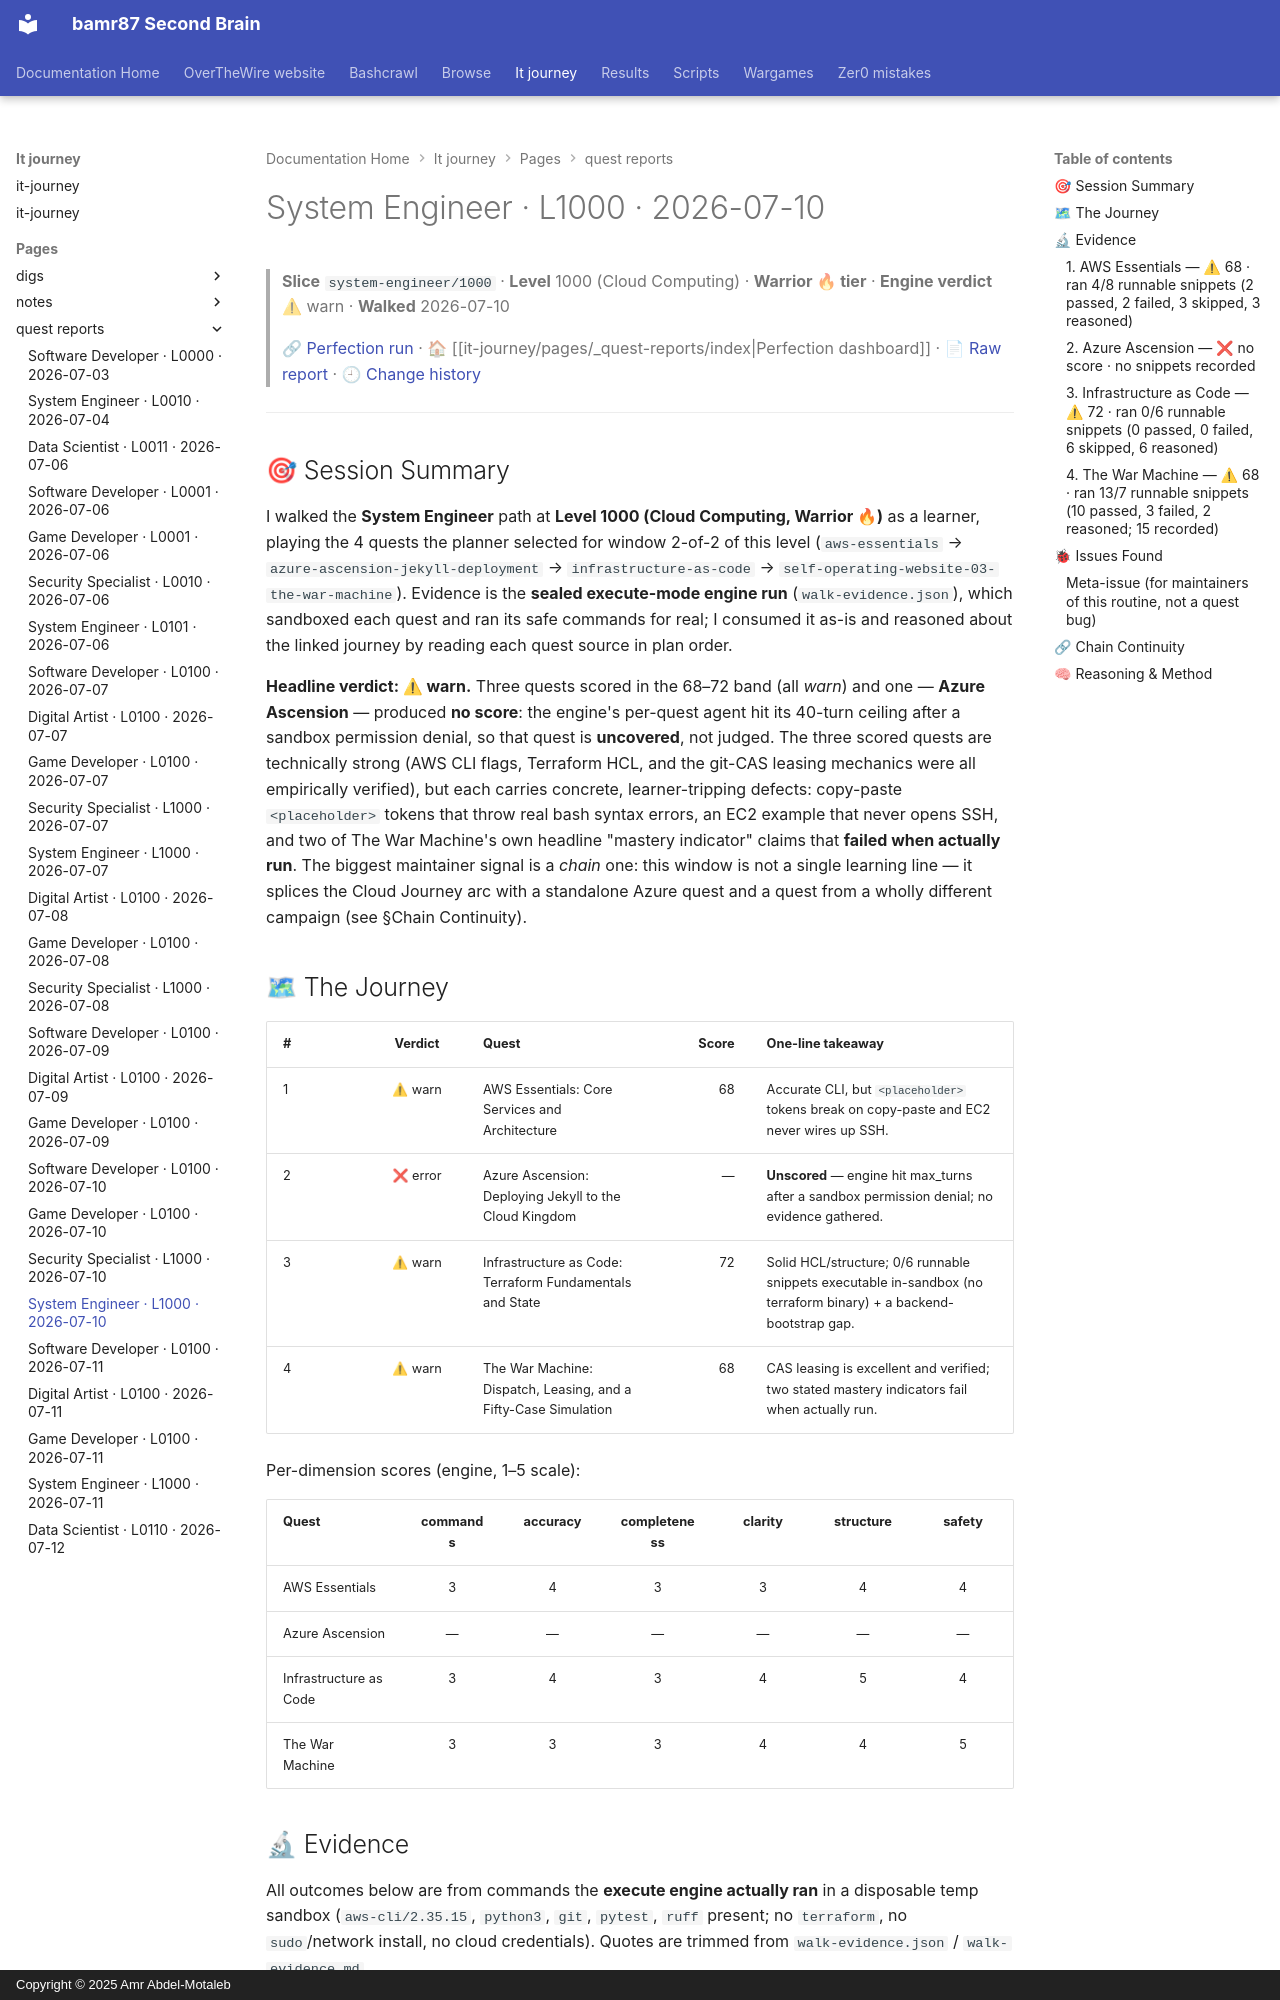

repository: bamr87/README · page: it-journey/pages/_quest-reports/2026-07-10-system-engineer-1000/index.html · generator: mkdocs · copyright: Copyright © 2025 Amr Abdel-Motaleb

---
author: Quest Perfection Loop
categories:
- Quest Reports
- System Engineer
character: system-engineer
date: '2026-07-10T00:00:00.000Z'
description: Quest-perfection walkthrough of the Cloud Computing slice system-engineer/1000
  on 2026-07-10, engine verdict warn. An evidence-based, learner's-eye…
excerpt: 'System Engineer · Level 1000 — Cloud Computing: an evidence-based quest-perfection
  walkthrough from 2026-07-10.'
level: '1000'
quest_count: 4
render_with_liquid: false
run_url: https://github.com/bamr87/it-journey/actions/runs/29190829265
slice: system-engineer/1000
source_file: pages/_quest-reports/2026-07-10-system-engineer-1000.md
source_repo: bamr87/it-journey
source_report: test/quest-validator/walkthroughs/2026-07-10-system-engineer-1000.md
source_url: https://github.com/bamr87/it-journey/blob/main/pages/_quest-reports/2026-07-10-system-engineer-1000.md
tags:
- system-engineer
- level-1000
- walkthrough
- quest-perfection
- warn
- cloud-computing
theme: Cloud Computing
tier: Warrior 🔥
title: System Engineer · L1000 · 2026-07-10
verdict: warn
walk_date: '2026-07-10'
---

> **Slice** `system-engineer/1000` · **Level** 1000 (Cloud Computing) · **Warrior 🔥 tier** · **Engine verdict** ⚠ warn · **Walked** 2026-07-10
>
> 🔗 [Perfection run](https://github.com/bamr87/it-journey/actions/runs/29190829265) · 🏠 [[it-journey/pages/_quest-reports/index|Perfection dashboard]] · 📄 [Raw report](https://github.com/bamr87/it-journey/blob/main/test/quest-validator/walkthroughs/2026-07-10-system-engineer-1000.md) · 🕘 [Change history](https://github.com/bamr87/it-journey/commits/main/test/quest-validator/walkthroughs/2026-07-10-system-engineer-1000.md)

---

## 🎯 Session Summary

I walked the **System Engineer** path at **Level 1000 (Cloud Computing, Warrior 🔥)** as a learner, playing the 4 quests the planner selected for window 2-of-2 of this level (`aws-essentials` → `azure-ascension-jekyll-deployment` → `infrastructure-as-code` → `self-operating-website-03-the-war-machine`). Evidence is the **sealed execute-mode engine run** (`walk-evidence.json`), which sandboxed each quest and ran its safe commands for real; I consumed it as-is and reasoned about the linked journey by reading each quest source in plan order.

**Headline verdict: ⚠ warn.** Three quests scored in the 68–72 band (all *warn*) and one — **Azure Ascension** — produced **no score**: the engine's per-quest agent hit its 40-turn ceiling after a sandbox permission denial, so that quest is **uncovered**, not judged. The three scored quests are technically strong (AWS CLI flags, Terraform HCL, and the git-CAS leasing mechanics were all empirically verified), but each carries concrete, learner-tripping defects: copy-paste `<placeholder>` tokens that throw real bash syntax errors, an EC2 example that never opens SSH, and two of The War Machine's own headline "mastery indicator" claims that **failed when actually run**. The biggest maintainer signal is a *chain* one: this window is not a single learning line — it splices the Cloud Journey arc with a standalone Azure quest and a quest from a wholly different campaign (see §Chain Continuity).

## 🗺 The Journey

| # | Verdict | Quest | Score | One-line takeaway |
|---|:--:|---|--:|---|
| 1 | ⚠ warn | AWS Essentials: Core Services and Architecture | 68 | Accurate CLI, but `<placeholder>` tokens break on copy-paste and EC2 never wires up SSH. |
| 2 | ❌ error | Azure Ascension: Deploying Jekyll to the Cloud Kingdom | — | **Unscored** — engine hit max_turns after a sandbox permission denial; no evidence gathered. |
| 3 | ⚠ warn | Infrastructure as Code: Terraform Fundamentals and State | 72 | Solid HCL/structure; 0/6 runnable snippets executable in-sandbox (no terraform binary) + a backend-bootstrap gap. |
| 4 | ⚠ warn | The War Machine: Dispatch, Leasing, and a Fifty-Case Simulation | 68 | CAS leasing is excellent and verified; two stated mastery indicators fail when actually run. |

Per-dimension scores (engine, 1–5 scale):

| Quest | commands | accuracy | completeness | clarity | structure | safety |
|---|:--:|:--:|:--:|:--:|:--:|:--:|
| AWS Essentials | 3 | 4 | 3 | 3 | 4 | 4 |
| Azure Ascension | — | — | — | — | — | — |
| Infrastructure as Code | 3 | 4 | 3 | 4 | 5 | 4 |
| The War Machine | 3 | 3 | 3 | 4 | 4 | 5 |

## 🔬 Evidence

All outcomes below are from commands the **execute engine actually ran** in a disposable temp sandbox (`aws-cli/2.35.15`, `python3`, `git`, `pytest`, `ruff` present; no `terraform`, no `sudo`/network install, no cloud credentials). Quotes are trimmed from `walk-evidence.json` / `walk-evidence.md`.
